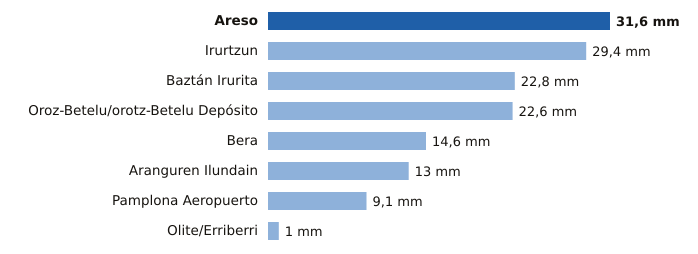

Data behind this chart, as committed beside it:
estacion, provincia, mm
Areso, Navarra, 31.6
Irurtzun, Navarra, 29.4
Baztán Irurita, Navarra, 22.8
Oroz-Betelu/orotz-Betelu Depósito, Navarra, 22.6
Bera, Navarra, 14.6
Aranguren Ilundain, Navarra, 13.0
Pamplona Aeropuerto, Navarra, 9.1
Olite/Erriberri, Navarra, 1.0
